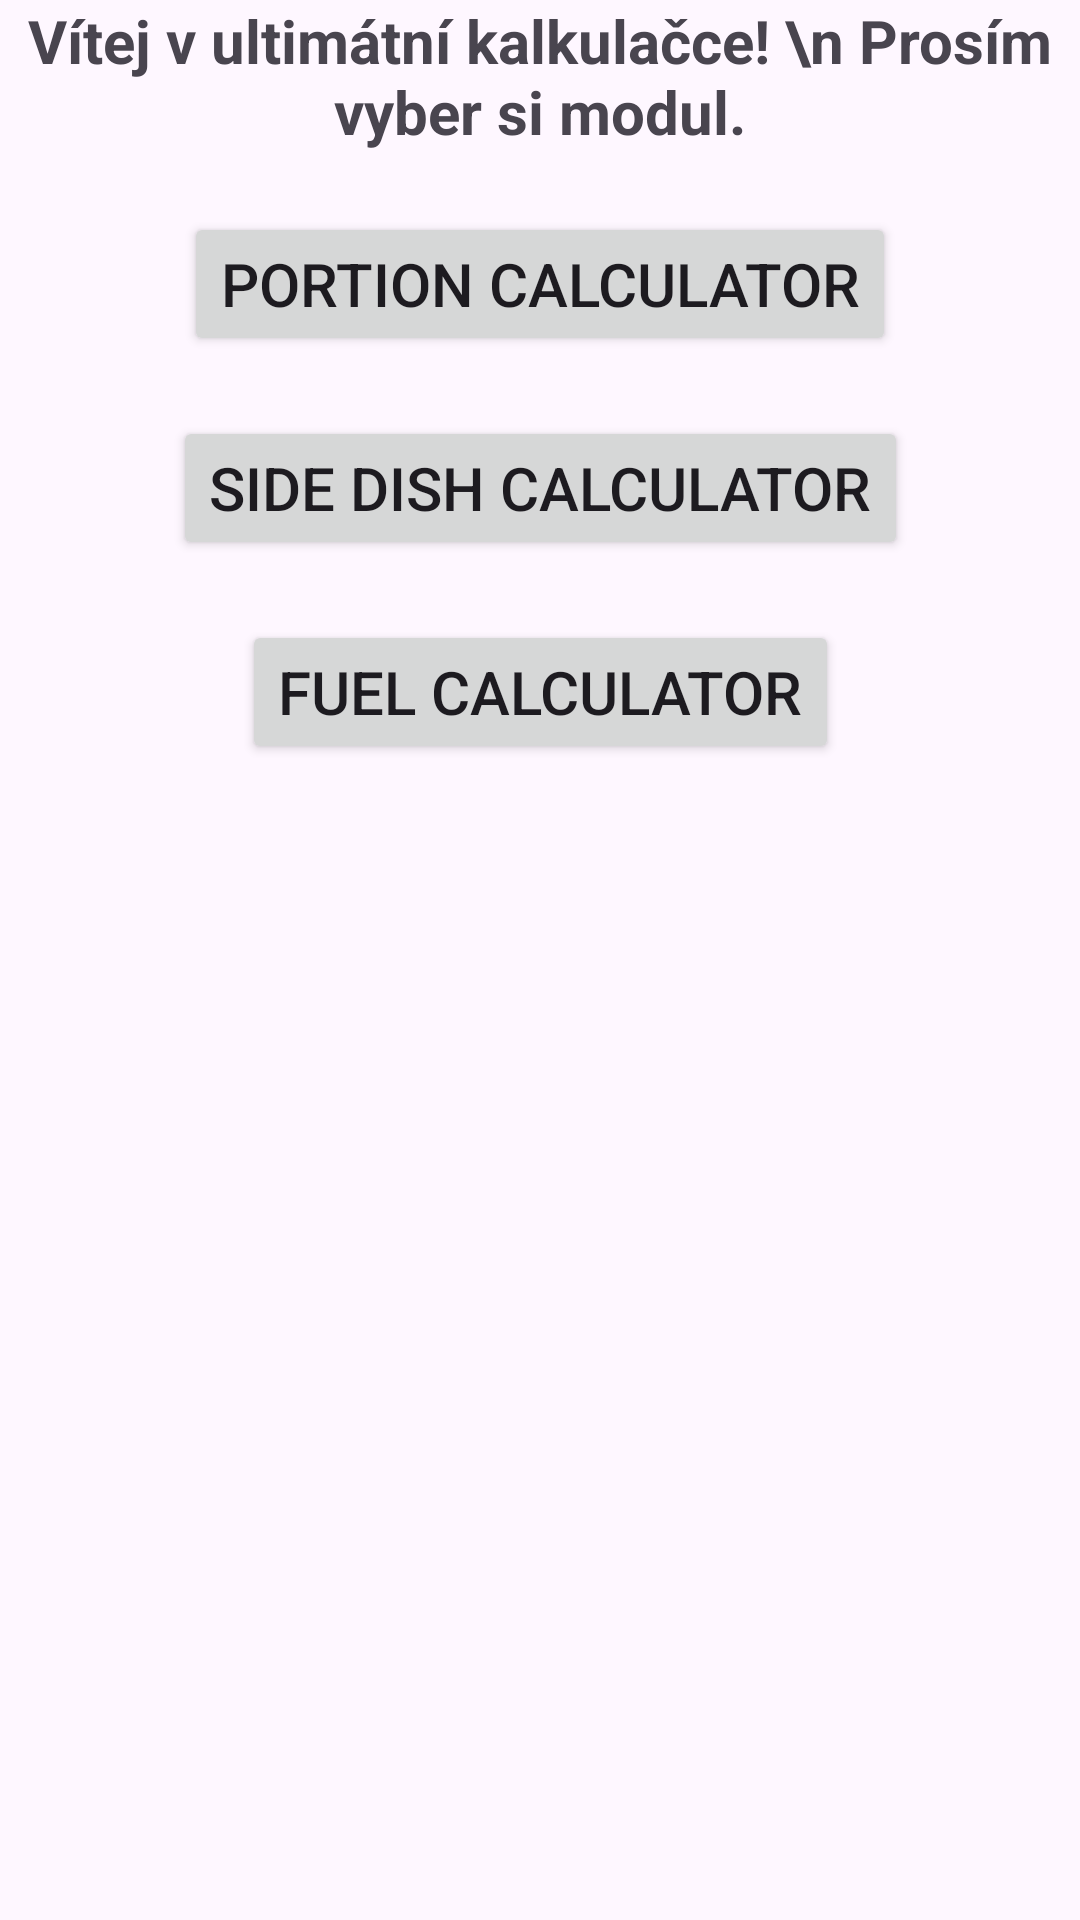

The Android layout XML behind this screen, and the referenced resources:
<!-- AndroidManifest.xml: application theme Theme.TestCalc -->
<!-- res/layout/activity_main.xml -->
<?xml version="1.0" encoding="utf-8"?>
<androidx.constraintlayout.widget.ConstraintLayout xmlns:android="http://schemas.android.com/apk/res/android"
    xmlns:app="http://schemas.android.com/apk/res-auto"
    xmlns:tools="http://schemas.android.com/tools"
    android:layout_width="match_parent"
    android:layout_height="match_parent"
    android:layout_margin="17dp"
    tools:context=".MainActivity">


    <TextView
        android:id="@+id/textView"
        android:layout_width="match_parent"
        android:layout_height="wrap_content"
        android:gravity="center"
        android:text="Vítej v ultimátní kalkulačce! \n Prosím vyber si modul."
        android:textSize="20dp"
        android:textStyle="bold"
        app:layout_constraintTop_toTopOf="parent" />

    <Button
        android:id="@+id/button_portions"
        android:layout_width="wrap_content"
        android:layout_height="wrap_content"
        android:text="Portion calculator"
        android:layout_marginTop="20dp"
        android:textSize="20dp"
        app:layout_constraintEnd_toEndOf="parent"
        app:layout_constraintStart_toStartOf="parent"
        app:layout_constraintTop_toBottomOf="@+id/textView" />

    <Button
        android:id="@+id/button_side_dish"
        android:layout_width="wrap_content"
        android:layout_height="wrap_content"
        android:text="Side Dish calculator"
        android:layout_marginTop="20dp"
        android:textSize="20dp"
        app:layout_constraintEnd_toEndOf="parent"
        app:layout_constraintStart_toStartOf="parent"
        app:layout_constraintTop_toBottomOf="@+id/button_portions" />

    <Button
        android:id="@+id/button_fuel"
        android:layout_width="wrap_content"
        android:layout_height="wrap_content"
        android:text="Fuel calculator"
        android:layout_marginTop="20dp"
        android:textSize="20dp"
        app:layout_constraintEnd_toEndOf="parent"
        app:layout_constraintStart_toStartOf="parent"
        app:layout_constraintTop_toBottomOf="@+id/button_side_dish" />

</androidx.constraintlayout.widget.ConstraintLayout>
<!-- resources referenced by this layout -->
<resources>
  <style name="Theme.TestCalc" parent="Base.Theme.TestCalc" />
  <style name="Base.Theme.TestCalc" parent="Theme.Material3.DayNight.NoActionBar">
          
          
      </style>
</resources>
